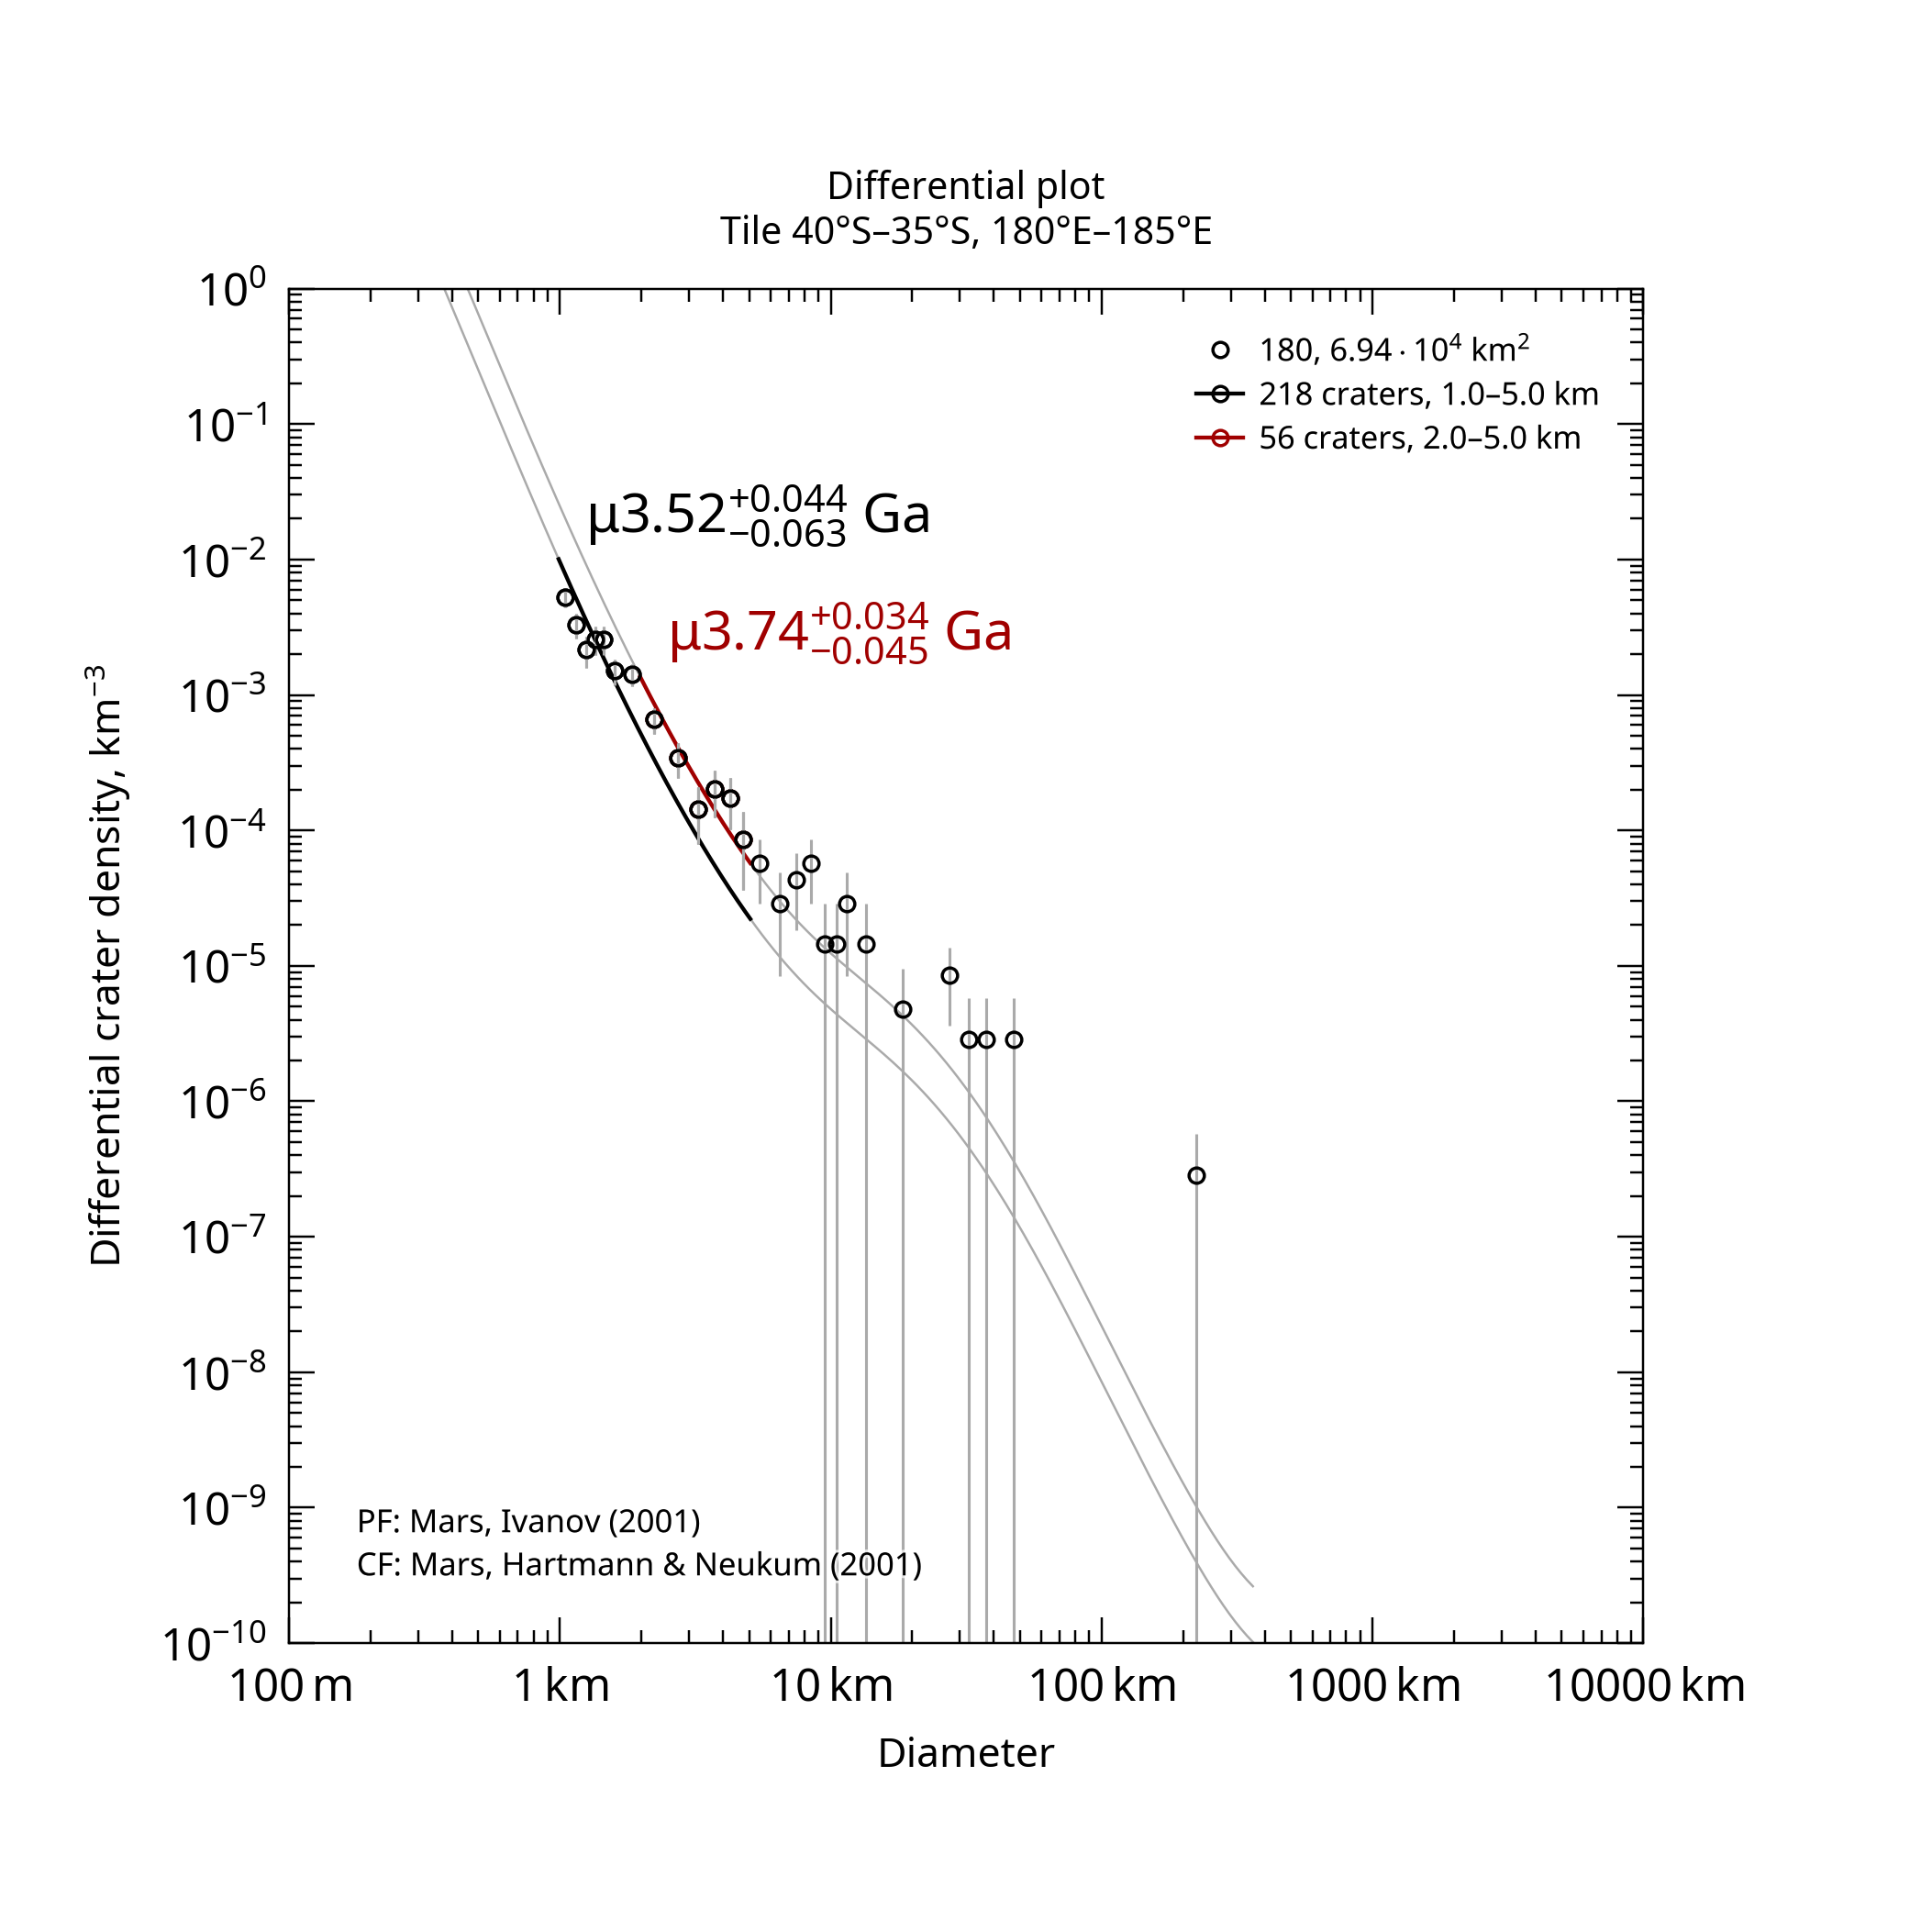

Source data for this figure (header and first rows):
, , , , , , , , , , , , , , , , , , , , Formatted values [paste MathML into Word…
, , , , , , , , , , , , , , , , , , , , , MathML, , Latex
Name, Area, Binning, d_min, d_max, Method, Resurf, N, N_event, Age, Age-, Age+, a0, a0-, a0+, N(1), N(1)-, N(1)+, Source, , Range, Age, N(1), Age
180, 69444, pseudo-log, 1, 5, d-fit, 0, 218.0, 218, 3.52, 3.46, 3.57, -2.522, -2.598, -2.457, 3.01e-03, 2.52e-03, 3.50e-03, tiles_scc/tile_lat-40_lon+180.scc, , 1.0–5.0 km, <math xmlns="http://www.w3.org/1998/Math…, <math xmlns="http://www.w3.org/1998/Math…, $\mu3.52^{+0.044}_{-0.063}$ Ga
180, 69444, pseudo-log, 2, 5, d-fit, 0, 56.0, 56, 3.74, 3.7, 3.78, -2.11, -2.21, -2.029, 7.76e-03, 6.16e-03, 9.36e-03, tiles_scc/tile_lat-40_lon+180.scc, , 2.0–5.0 km, <math xmlns="http://www.w3.org/1998/Math…, <math xmlns="http://www.w3.org/1998/Math…, $\mu3.74^{+0.034}_{-0.045}$ Ga
